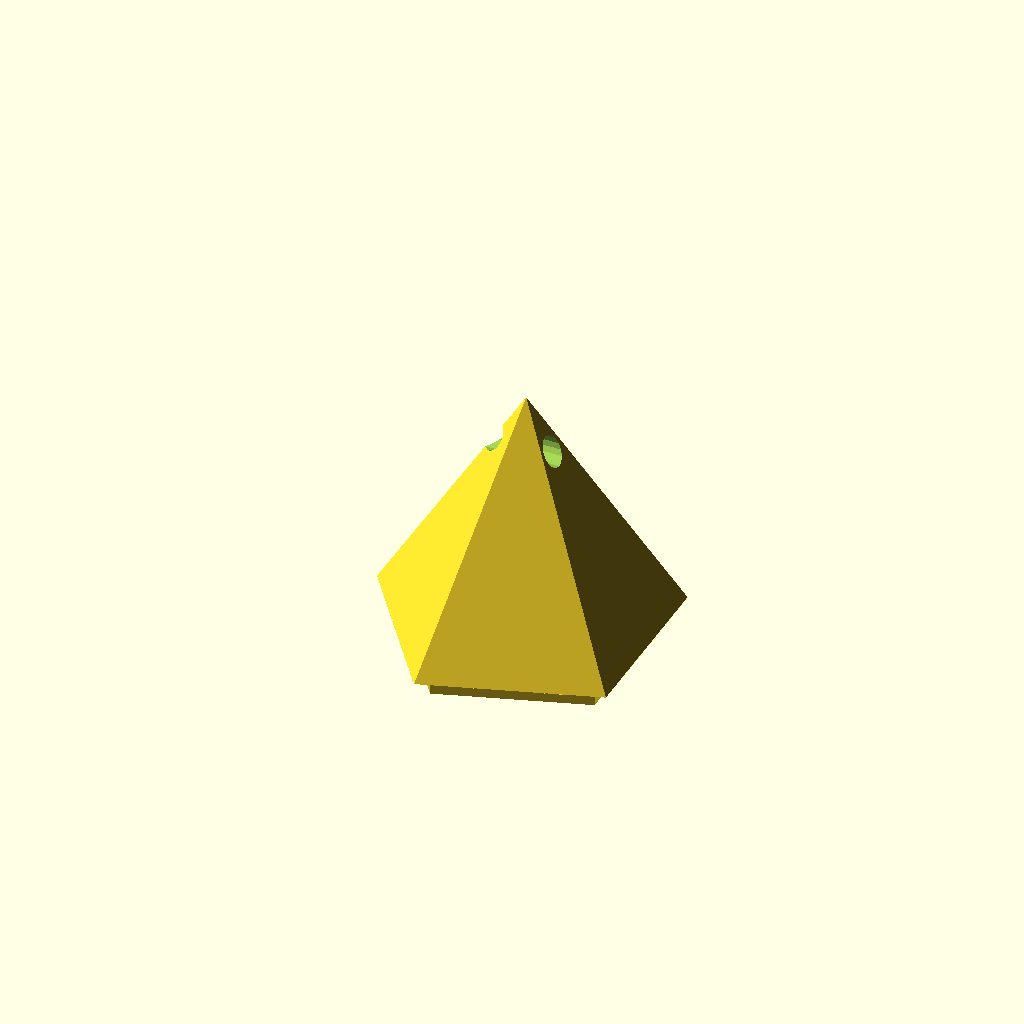
Cell 1: rendered with the file's own defaults.
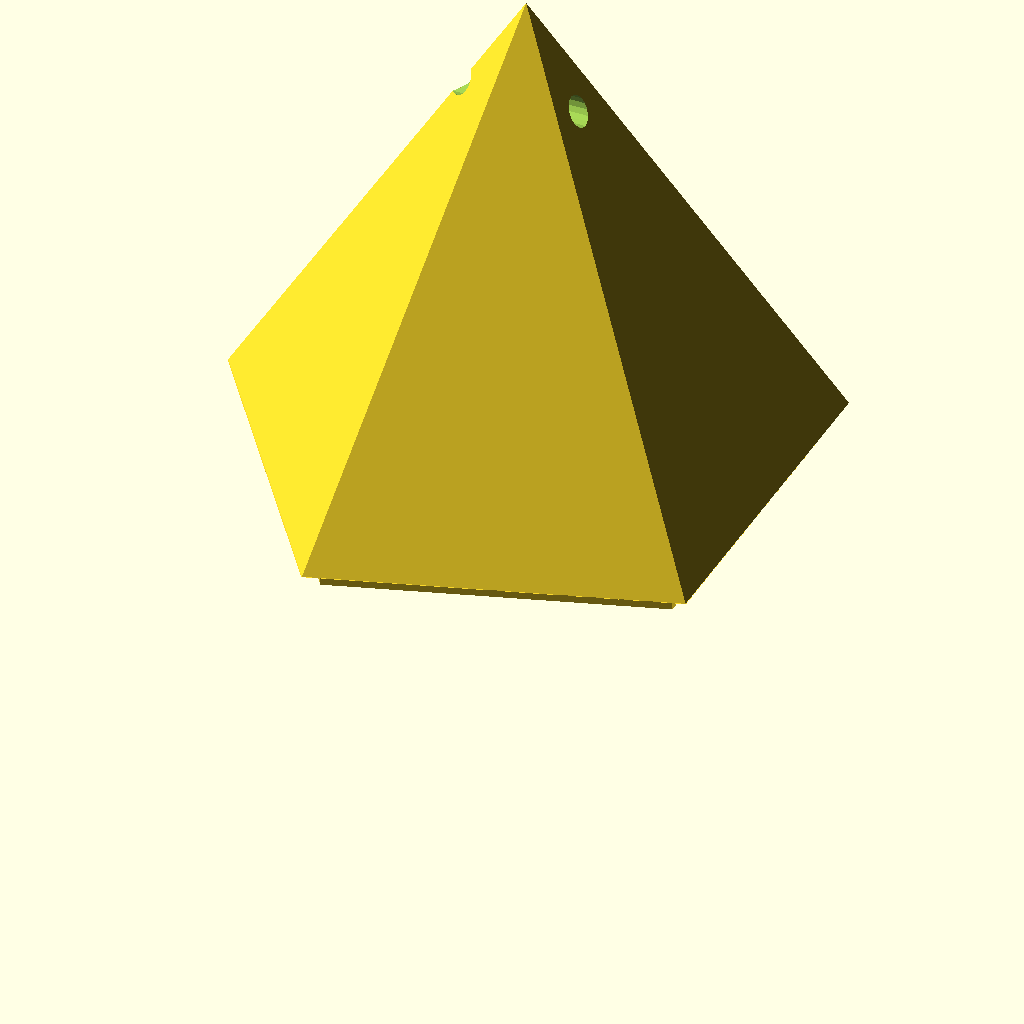
Cell 2: the same model with arete = 24.712.
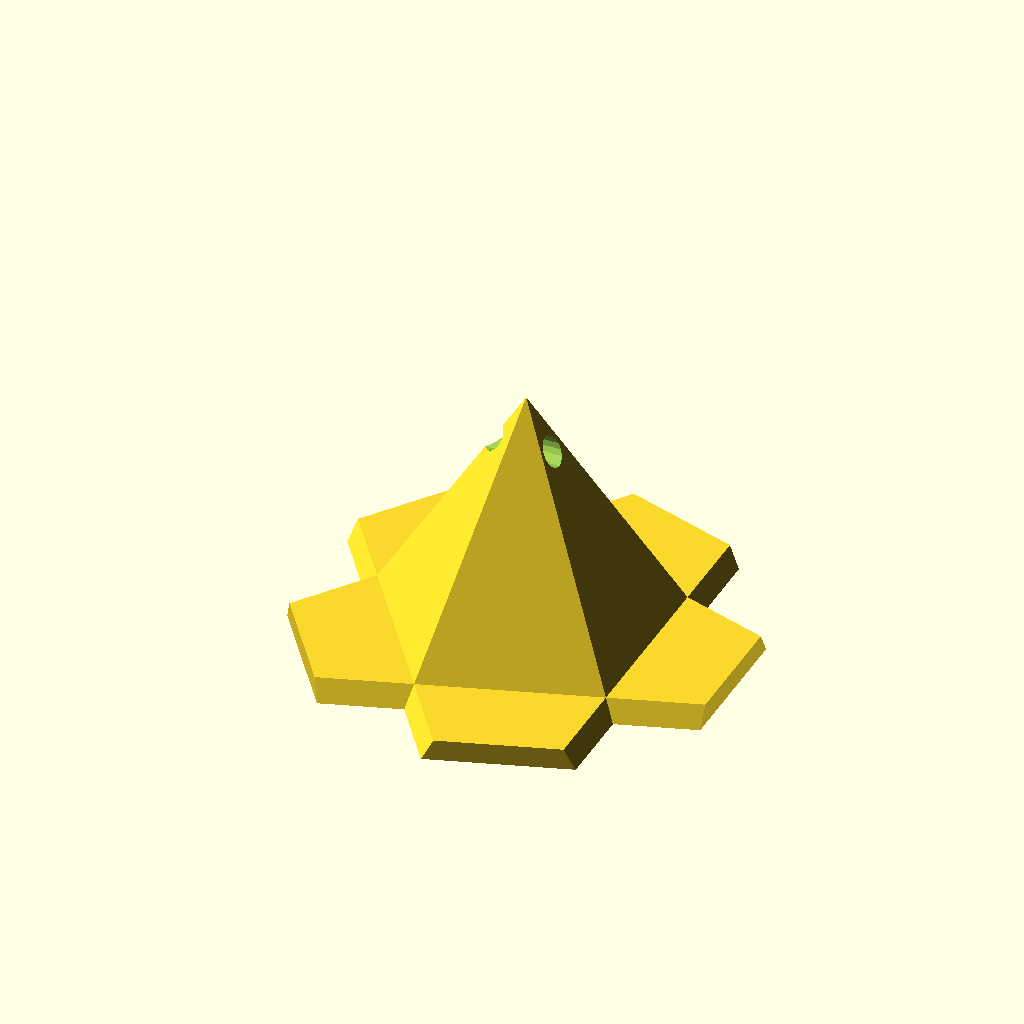
Cell 3 — echelleReductionAjustementBouchon set to 1.944, the other parameters unchanged.
One fixed orthographic camera (rotation 55°, 0°, 25°; colour scheme Cornfield) for every cell.
OpenSCAD source file models/Isoris/Dodécaèdre Etoilé sphère 66mm.scad:
arete = 12.356;
creux = 1; // creux ou plein || 1 ou 0
paroi = 1.5;
echelleReductionAjustementBouchon = 0.972;
bouchon = 1; // 1 ou 0
corps = 0; // 1 ou 0
support = 0;
bouchonHole = 1;
bouchonHoleDiameter = 1;
sideHole = 0;
sideHoleDiameter = 1;

use <../lib/maths.scad>;

// Controle rotation viewport quand animation en route
//$vpr = [70, 0, $t * 180];

/* Forme
Choix parmi:
- 0 => Etoilé
- 1 => Christique
- 2 => Christique_inversé
- 3 => Pentakis // (all points on sphere)
- 4 => Animate // voir plus bas pour plus d'infos
*/
forme_ID = 0;

/////////

function dodeca_ext_radius(a) =
    a/2*(sqrt(2));

function dodeca_sphere_inscrite_radius(a) =
    a*sqrt(5/8+11/(8*sqrt(5)));

function dodeca_arete_from_sphere_inscrite(radius) =
    radius/sqrt(5/8+11/(8*sqrt(5)));

circumRadius = dodeca_ext_radius(arete);

spike = [
    2.3417, // Etoilé, scale 1 is arete = 1.236 mm, diametre = 6.24 mm, arete pyramide = 2 mm
    0.8944, // Christique, scale 1 is arete = 1.236 mm, diametre = 4.05 mm
    -0.8944, // Christique inversé
    0.4279 // Pentakis
];

if (forme_ID == 4) {
    Animate();
} else {
    if (creux == 0) {
        small_stellated_dodecahedron(spike[forme_ID], small_stellated_dodecahedron);
    } else {
        if (corps == 1) {
            corps_ouvert();
        }
        if (support) {
            support();
        }
        if (bouchon == 1) {
            bouchon();
        }
    }
}

module support() {
    difference() {
        rotate([180]) translate([0, 0, circumRadius*1.8])
        parabolic_shell (16, 0.1, 24, 7);
        translate([0,0, -circumRadius*6.6])
            cube(size=50, center=true);
        small_stellated_dodecahedron(spike[forme_ID], arete);

        // holes
        for (i=[1:5]) {
            rotate([0, 270, i*360/5]) translate([-circumRadius*3.05,0,-10])
            cylinder(h=20, r=7.5, center=true, $fn=3);
        }
    }
}


//		poly_creux();
//		decoupe_bouchon();

module corps_ouvert() {
//    rotate([180, 0, 0])
	difference() {
		poly_creux();
		decoupe_bouchon();
        if (sideHole) {
            rotate([0,0,90]) rotate([180-116.56])
            translate([0,0,arete*2])
            #cylinder(h=paroi*10, r=sideHoleDiameter, center=false, $fn=20);

        }
	}
}

module poly_creux() {
    areteInt = dodeca_arete_from_sphere_inscrite(dodeca_sphere_inscrite_radius(arete)-paroi);

    echo("arete int: ", areteInt);
    render(convexity=2)
    difference() {
        small_stellated_dodecahedron(spike[forme_ID], arete);
        small_stellated_dodecahedron(spike[forme_ID], areteInt);
    }
}

module decoupe_bouchon(scale=1) {
    distance = dodeca_sphere_inscrite_radius(arete);
	rotate([0,0,36]) translate([0,0, distance])
		cylinder(99, r=arete*0.853, $fn=5, center=false);
	rotate([0,0,36]) translate([0,0, distance-paroi])
		cylinder(paroi, r=(arete-paroi)*0.855*scale, $fn=5, center=false);
}

module supplement_feuillure_bouchon() {
    distance = dodeca_sphere_inscrite_radius(arete);
    rotate([0,0,36]) translate([0,0, distance-paroi-1])
    difference() {
		cylinder(paroi+2, r=(arete-paroi)*0.85, $fn=5, center=false);
		cylinder(paroi+2, r=(arete-2*paroi)*0.85, $fn=5, center=false);
    }
}

module bouchon() {
//	scale([echelleReductionAjustementBouchon, echelleReductionAjustementBouchon, 0.995])
	difference () {
        intersection() {
            union() {
                poly_creux();
                supplement_feuillure_bouchon();
                if (bouchonHole) {
                    intersection() {
                        small_stellated_dodecahedron(spike[forme_ID], arete);
                        translate([0,0, circumRadius*3]) rotate([0,90])
                            cylinder(h=30, r=bouchonHoleDiameter+0.7, center=true, $fn=20);
                    }
            }
            }
            decoupe_bouchon(echelleReductionAjustementBouchon);

        }
        if (bouchonHole) {
            translate([0,0, circumRadius*3.1]) rotate([0,90])
                cylinder(h=30, r=bouchonHoleDiameter, center=true, $fn=16);
        }
	}
}

// }}

/*
animates the single parameter of the
module small_stellated_dodecahedron

1/ choose animate in the view menu
2/ sets fps to an appropiate number for
your machine - 20 is good
3/ set steps to a number that keeps the
change from happening too slowly or
too fast - 200 is good
*/
module Animate() {
    small_stellated_dodecahedron(-3.4317*abs(2*$t-1)+2.4317);
}

// Étoilé
// scale 1 is arete = 1.236 mm, diametre = 6.24 mm, arete pyramide = 2 mm
module Etoile(a) {
    small_stellated_dodecahedron(2.3417, a);
}

// Christique
// scale 1 is arete = 1.236 mm, diametre = 4.05 mm
module Christique(a) {
    small_stellated_dodecahedron(0.8944, a);
}

// Christique inversé
module Christique_inv(a) {
    small_stellated_dodecahedron(-0.8944, a);
}

// Pentakis (all points on sphere)
module Pentakis(a) {
    small_stellated_dodecahedron(0.4279, a);
}

module small_stellated_dodecahedron(scale, ar)
{
a=scale*0.61803;
b=scale*0.38197;

length = ar ? ar : arete;
echo("length:", length);
// scale(1) => arete 1.236 mm
scale(length/1.236)

// Posé sur 3 pointes
//rotate([20.91, 0, 0])

// Posé sur 1 pointe
rotate([0, 31.72, 0])

/*
constructed from 12 pentagonal pyramids placed
on the faces of a dodecahedron.
first 20 points are the vertices of a dodecahedron
next 12 points are the vertices of the centers
of the faces of the dodecahedron

if scale = 0 a dodecahedron is created

if scale is positive the centers of the
faces are moved out fron the center of the
dodecahedron

if scale is negative the centers of the
faces are moved in towards the center of the
dodecahedron

the apex angles of the triangles that make up
the faces of the stellated dodecahedron
are 36 degrees - the scale factor that
makes a small stellated dodecahedron
is approximately 2.3417
length of side of pentagonal pyramid for
small stellated dodecahedron = 2

the apex angles of the triangles that make up
the faces of a pentakis dodecahedron ( one of
the Catalan solids) are about 68.619 degrees
the scale factor to make one is ca 0.4279

if len = length of the sides of the
pentagonal pyramid then approximately

scale = + or - sqrt((len*len/0.52786) - 2.09443)

lengths of the sides of the base are sqrt(5)-1
or 1.23607 to make equilateral triangles scale
factor is 0.8944

distance from centers of faces to origin ca 1.37638
distance from dodecahedral points to origin sqrt(3)




pcm

*/

polyhedron
       (points = [
                 [   1.00000,   1.00000,   1.00000],
                 [   1.00000,   1.00000,  -1.00000],
                 [   1.00000,  -1.00000,   1.00000],
                 [   1.00000,  -1.00000,  -1.00000],
                 [  -1.00000,   1.00000,   1.00000],
                 [  -1.00000,   1.00000,  -1.00000],
                 [  -1.00000,  -1.00000,   1.00000],
                 [  -1.00000,  -1.00000,  -1.00000],
                 [   0.00000,   0.61803,   1.61803],
                 [   0.00000,   0.61803,  -1.61803],
                 [   0.00000,  -0.61803,   1.61803],
                 [   0.00000,  -0.61803,  -1.61803],
                 [   0.61803,   1.61803,   0.00000],
                 [   0.61803,  -1.61803,   0.00000],
                 [  -0.61803,   1.61803,   0.00000],
                 [  -0.61803,  -1.61803,   0.00000],
                 [   1.61803,   0.00000,   0.61803],
                 [   1.61803,   0.00000,  -0.61803],
                 [  -1.61803,   0.00000,   0.61803],
                 [  -1.61803,   0.00000,  -0.61803],
                 [   1.17082+a,   0.72361+b,   0.00000],
                 [   0.72361+b,   0.00000,   1.17082+a],
                 [   0.00000,   1.17082+a,   0.72361+b],
                 [   0.00000,   1.17082+a,  -0.72361-b],
                 [   0.72361+b,   0.00000,  -1.17082-a],
                 [   1.17082+a,  -0.72361-b,   0.00000],
                 [   0.00000,  -1.17082-a,   0.72361+b],
                 [   0.00000,  -1.17082-a,  -0.72361-b],
                 [  -0.72361-b,   0.00000,   1.17082+a],
                 [  -1.17082-a,   0.72361+b,   0.00000],
                 [  -0.72361-b,   0.00000,  -1.17082-a],
                 [  -1.17082-a,  -0.72361-b,   0.00000],
                   ],

           faces = [

                [0,20,16],[16,20,17],[17,20,1],
                [1,20,12],[12,20,0],
                [0,21,8],[8,21,10],[10,21,2],
                [2,21,16],[16,21,0],
                 [0,22,12],[12,22,14],[14,22,4],
                [4,22,8],[8,22,0],
                [1,23,9],[9,23,5],[5,23,14],
                [14,23,12],[12,23,1],
                [1,24,17],[17,24,3],[3,24,11],
                [11,24,9],[9,24,1],
                [16,25,2],[17,25,16],[3,25,17],
                 [13,25,3],[2,25,13],
                 [2,26,10],[10,26,6],[6,26,15],
                 [15,26,13],[13,26,2],
                 [3,27,13],[13,27,15],[15,27,7],
                 [7,27,11],[11,27,3],
                [4,28,18],[18,28,6],[6,28,10],
                 [10,28,8],[8,28,4],
                 [4,29,14],[14,29,5],[5,29,19],
                 [19,29,18],[18,29,4],
                  [5,30,9],[9,30,11],[11,30,7],
                 [7,30,19],[19,30,5],
                 [6,31,18],[18,31,19],[19,31,7],
                 [7,31,15],[15,31,6],

                 ]
      );
}
Parameter table extracted from the source (name, type, default, range or options):
arete: number, default 12.356
creux: number, default 1
paroi: number, default 1.5
echelleReductionAjustementBouchon: number, default 0.972
bouchon: number, default 1
corps: number, default 0
support: number, default 0
bouchonHole: number, default 1
bouchonHoleDiameter: number, default 1
sideHole: number, default 0
sideHoleDiameter: number, default 1
forme_ID: number, default 0
